Labelled photos from "dog data", an image-classification folder in utmgdsc/TAIL-Trackr. The possible labels are: Afghan hound, African wild dog, Airedale terrier, American spaniel, American hairless terrier, Basenji, Basset hound, Bearded Collie, bermaise, Bichon Frise, Blenheim spaniel, Bloodhound, Bluetick coonhound, Border Collie, Borzoi, Boston Terrier, Boxer, Bull Mastiff, Bull Terrier, Cairn terrier, Chihuahua, Chow Chow, Clumber spaniel, Cockapoo, Cocker spaniel, Collie, Coyote, dalmation, Dhole, Dingo, Doberman, elk hound, French Bulldog, German Shepherd, Golden Retriever, Great Dane, Great Pyrenees, Belgian Groenendael, Irish Wolfhound, Japanese Spaniel, Komondor, Labrador Retriever, Lhasa Apso, Belgian Malinois, Maltese, Mexican hairless dog, pekinese, Pit Bull, Pomeranian, Poodle, Pug, Rhodesian Ridgeback, Rottweiler, Saint Bernard, Schnauzer, Scottish Terrier, Shar Pei, Shiba Inu, Shih-Tzu, Vizsla.

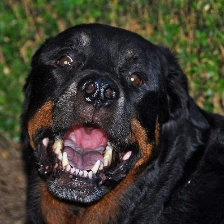
Label: Rottweiler

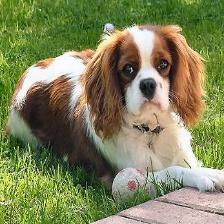
Label: Blenheim spaniel

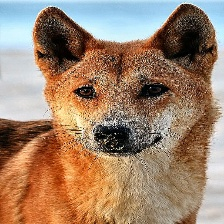
Label: Dingo

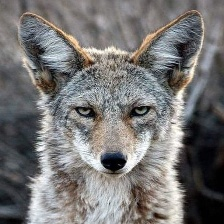
Label: Coyote

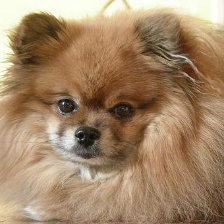
Label: Pomeranian

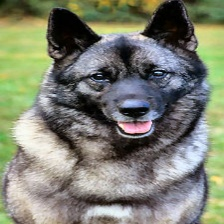
Label: elk hound
